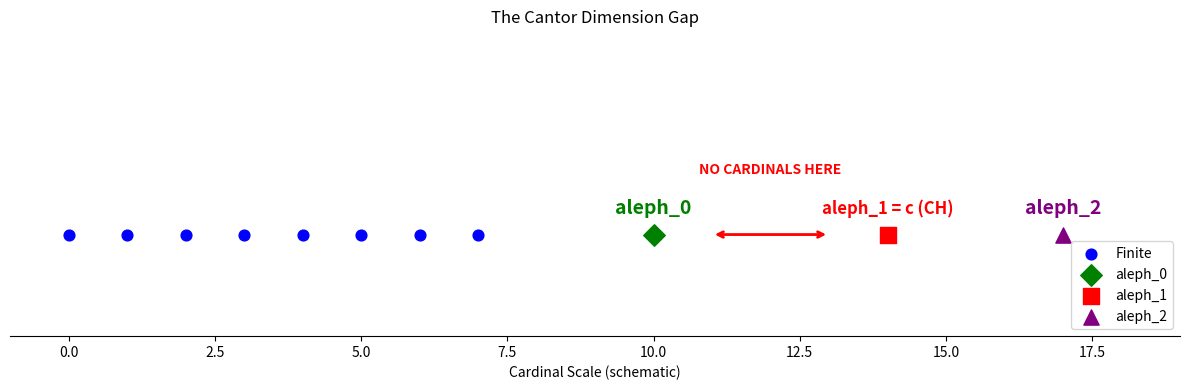

This chart was generated by the following Python code:
import matplotlib
matplotlib.use('Agg')
import matplotlib.pyplot as plt
import numpy as np

fig, ax = plt.subplots(figsize=(12, 4))

finite_x = list(range(8))
ax.scatter(finite_x, [0]*len(finite_x), c='blue', s=60, zorder=5, label='Finite')
ax.scatter([10], [0], c='green', s=120, zorder=5, marker='D', label='aleph_0')
ax.annotate('aleph_0', (10, 0), xytext=(0, 15), textcoords='offset points', fontsize=14, ha='center', color='green', fontweight='bold')
ax.annotate('', xy=(13, 0), xytext=(11, 0), arrowprops=dict(arrowstyle='<->', color='red', lw=2))
ax.text(12, 0.12, 'NO CARDINALS HERE', ha='center', fontsize=10, color='red', fontweight='bold')
ax.scatter([14], [0], c='red', s=120, zorder=5, marker='s', label='aleph_1')
ax.annotate('aleph_1 = c (CH)', (14, 0), xytext=(0, 15), textcoords='offset points', fontsize=12, ha='center', color='red', fontweight='bold')
ax.scatter([17], [0], c='purple', s=120, zorder=5, marker='^', label='aleph_2')
ax.annotate('aleph_2', (17, 0), xytext=(0, 15), textcoords='offset points', fontsize=14, ha='center', color='purple', fontweight='bold')
ax.set_xlim(-1, 19)
ax.set_ylim(-0.2, 0.4)
ax.set_xlabel('Cardinal Scale (schematic)')
ax.set_title('The Cantor Dimension Gap')
ax.legend(loc='lower right')
ax.set_yticks([])
ax.spines['top'].set_visible(False)
ax.spines['left'].set_visible(False)
ax.spines['right'].set_visible(False)
plt.tight_layout()
plt.savefig('dimension_gap.png', dpi=150)
plt.close()
